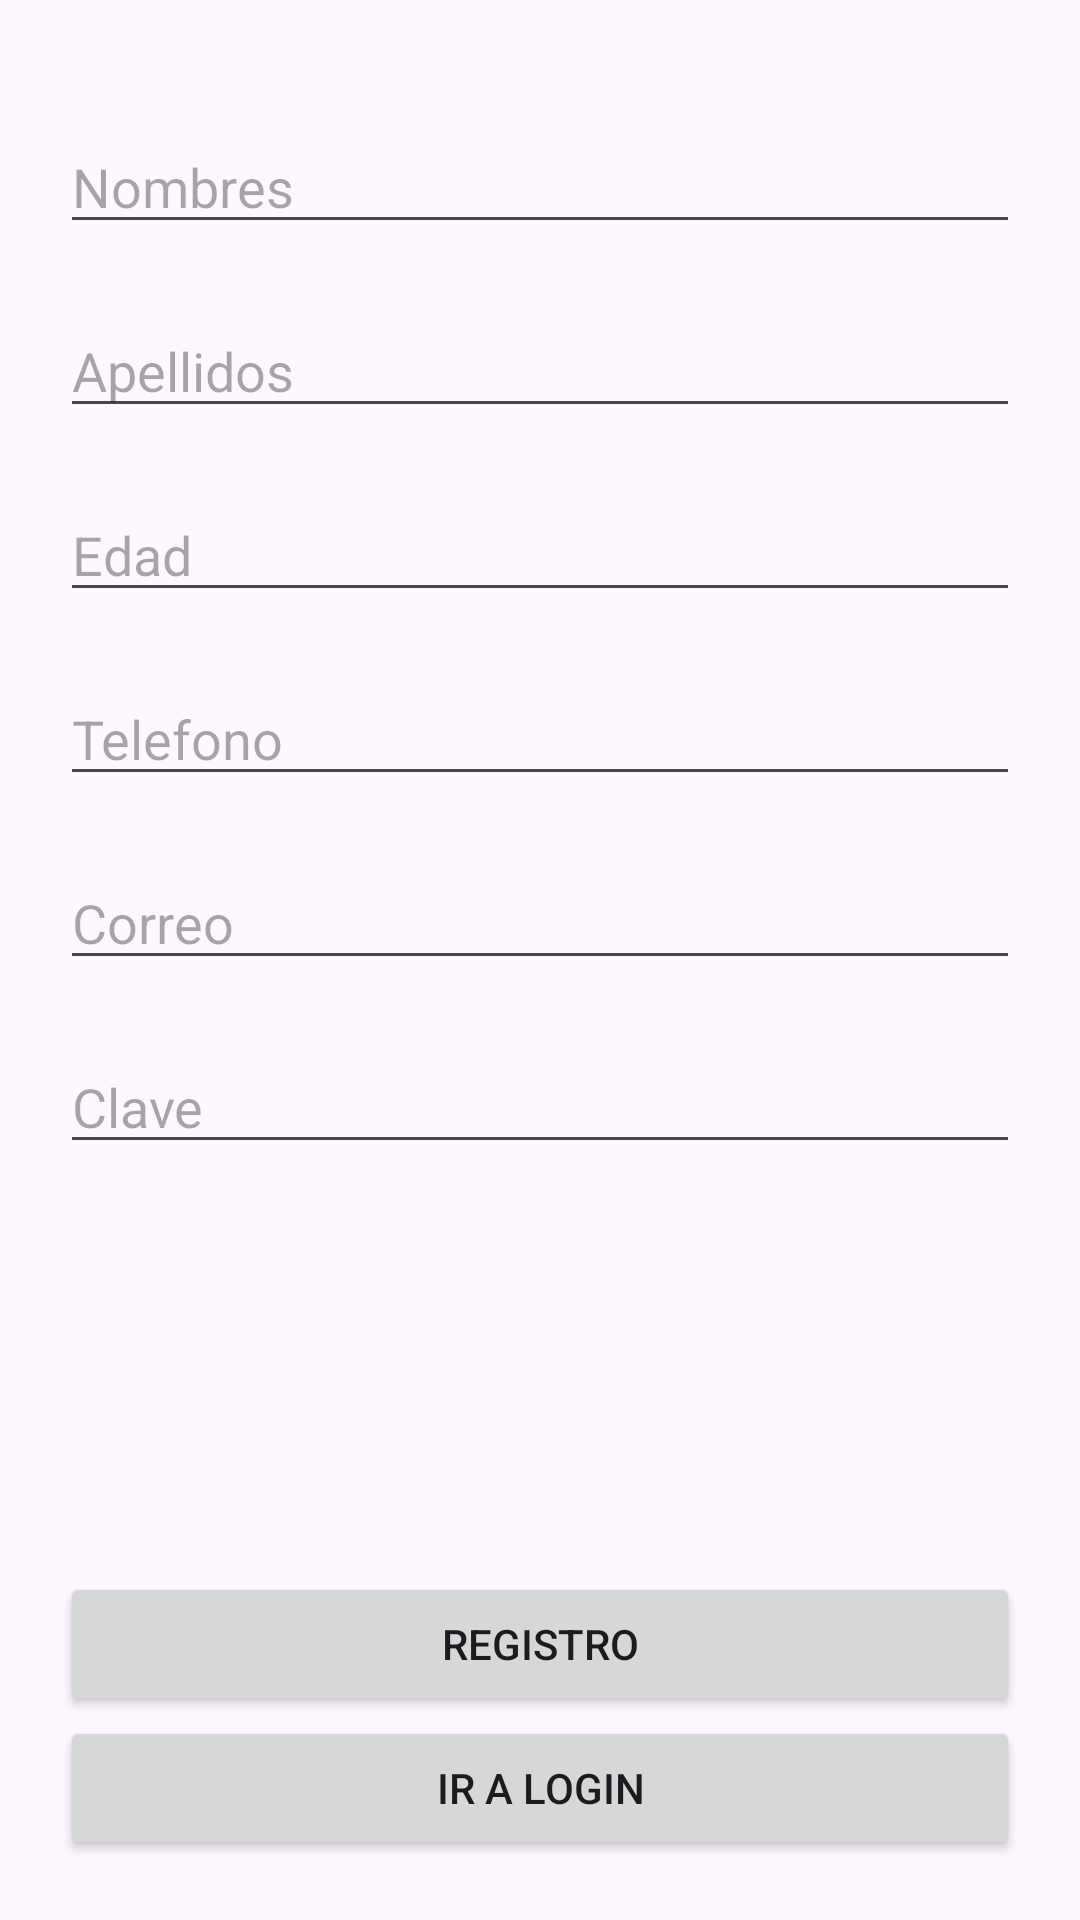

The Android layout XML behind this screen, and the referenced resources:
<!-- AndroidManifest.xml: application theme Theme.ModuloProyecto -->
<!-- res/layout/activity_main.xml -->
<?xml version="1.0" encoding="utf-8"?>
<LinearLayout xmlns:android="http://schemas.android.com/apk/res/android"
    xmlns:tools="http://schemas.android.com/tools"
    android:layout_width="match_parent"
    android:layout_height="match_parent"
    android:orientation="vertical"
    android:padding="20dp"
    tools:context=".MainActivity"
    >
    <EditText
        android:id="@+id/editTextName"
        android:layout_width="match_parent"
        android:layout_height="wrap_content"
        android:layout_marginTop="20dp"
        android:hint="Nombres"/>

    <EditText
        android:id="@+id/editTextApellido"
        android:layout_width="match_parent"
        android:layout_height="wrap_content"
        android:layout_marginTop="20dp"
        android:hint="Apellidos"/>



    <EditText
        android:id="@+id/editTextEdad"
        android:layout_width="match_parent"
        android:layout_height="wrap_content"
        android:layout_marginTop="20dp"
        android:inputType="number"
        android:hint="Edad"/>

    <EditText
        android:id="@+id/editTextTelefono"
        android:layout_width="match_parent"
        android:layout_height="wrap_content"
        android:layout_marginTop="20dp"
        android:inputType="number"
        android:hint="Telefono"/>


    <EditText
        android:id="@+id/editTextEmail"
        android:layout_width="match_parent"
        android:layout_height="wrap_content"
        android:layout_marginTop="20dp"
        android:hint="Correo"/>

    <EditText
        android:id="@+id/editTextPassword"
        android:layout_width="match_parent"
        android:layout_height="wrap_content"
        android:layout_marginTop="20dp"
        android:hint="Clave"/>

    <LinearLayout
        android:layout_width="match_parent"
        android:layout_height="match_parent"
        android:gravity="bottom"
        android:orientation="vertical">



        <Button
            android:id="@+id/btnRegistrer"
            android:layout_width="match_parent"
            android:layout_height="wrap_content"
            android:text="Registro" />

        <Button
            android:id="@+id/btnToLogin"
            android:layout_width="match_parent"
            android:layout_height="wrap_content"
            android:text="Ir a Login" />


    </LinearLayout>



</LinearLayout>
<!-- resources referenced by this layout -->
<resources>
  <style name="Theme.ModuloProyecto" parent="Base.Theme.ModuloProyecto" />
  <style name="Base.Theme.ModuloProyecto" parent="Theme.Material3.DayNight.NoActionBar">
          
          
      </style>
</resources>
